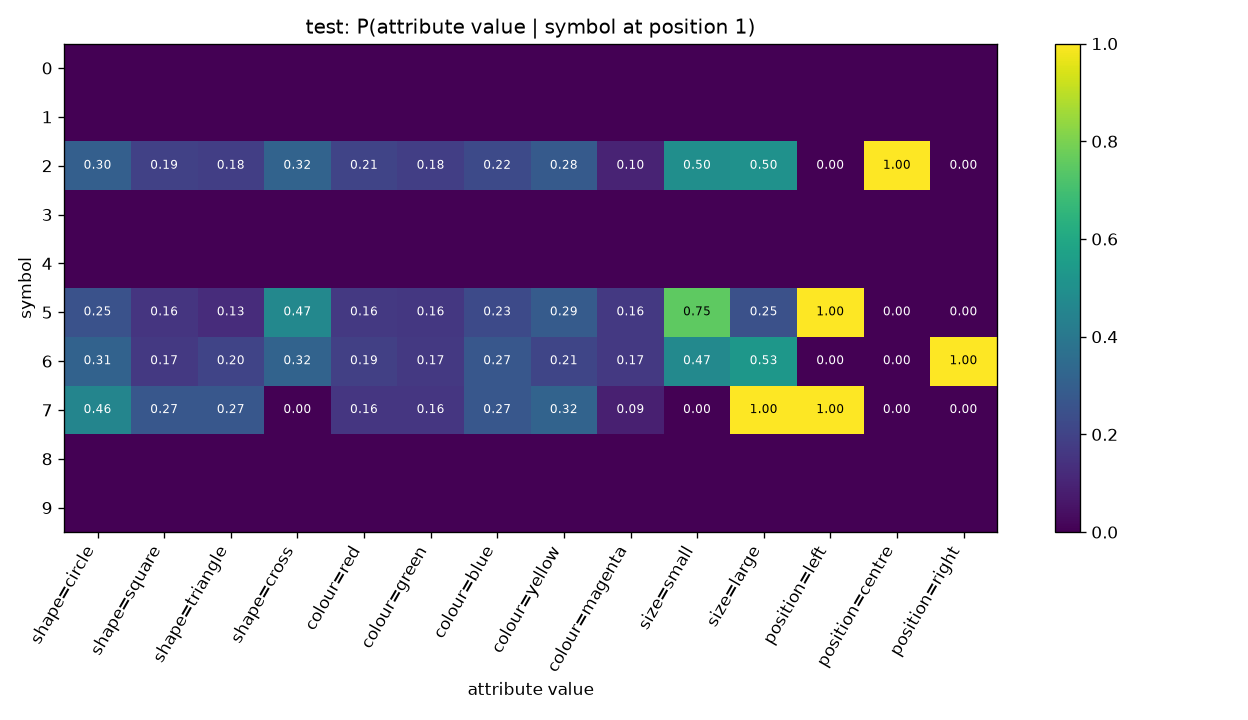

The data file committed next to this chart (first rows):
symbol, shape=circle, shape=square, shape=triangle, shape=cross, colour=red, colour=green, colour=blue, colour=yellow, colour=magenta, size=small, size=large, position=left, position=centre, position=right
0, , , , , , , , , , , , , , 
1, , , , , , , , , , , , , , 
2, 0.3046, 0.1938, 0.1846, 0.3169, 0.2062, 0.1846, 0.2246, 0.2831, 0.1015, 0.4954, 0.5046, 0.0, 1.0, 0.0
3, , , , , , , , , , , , , , 
4, , , , , , , , , , , , , , 
5, 0.2511, 0.1558, 0.1255, 0.4675, 0.1645, 0.1602, 0.2251, 0.2857, 0.1645, 0.7532, 0.2468, 1.0, 0.0, 0.0
6, 0.3135, 0.1661, 0.2038, 0.3166, 0.1881, 0.1661, 0.2696, 0.21, 0.1661, 0.4702, 0.5298, 0.0, 0.0, 1.0
7, 0.456, 0.272, 0.272, 0.0, 0.16, 0.16, 0.272, 0.32, 0.088, 0.0, 1.0, 1.0, 0.0, 0.0
8, , , , , , , , , , , , , , 
9, , , , , , , , , , , , , , 
